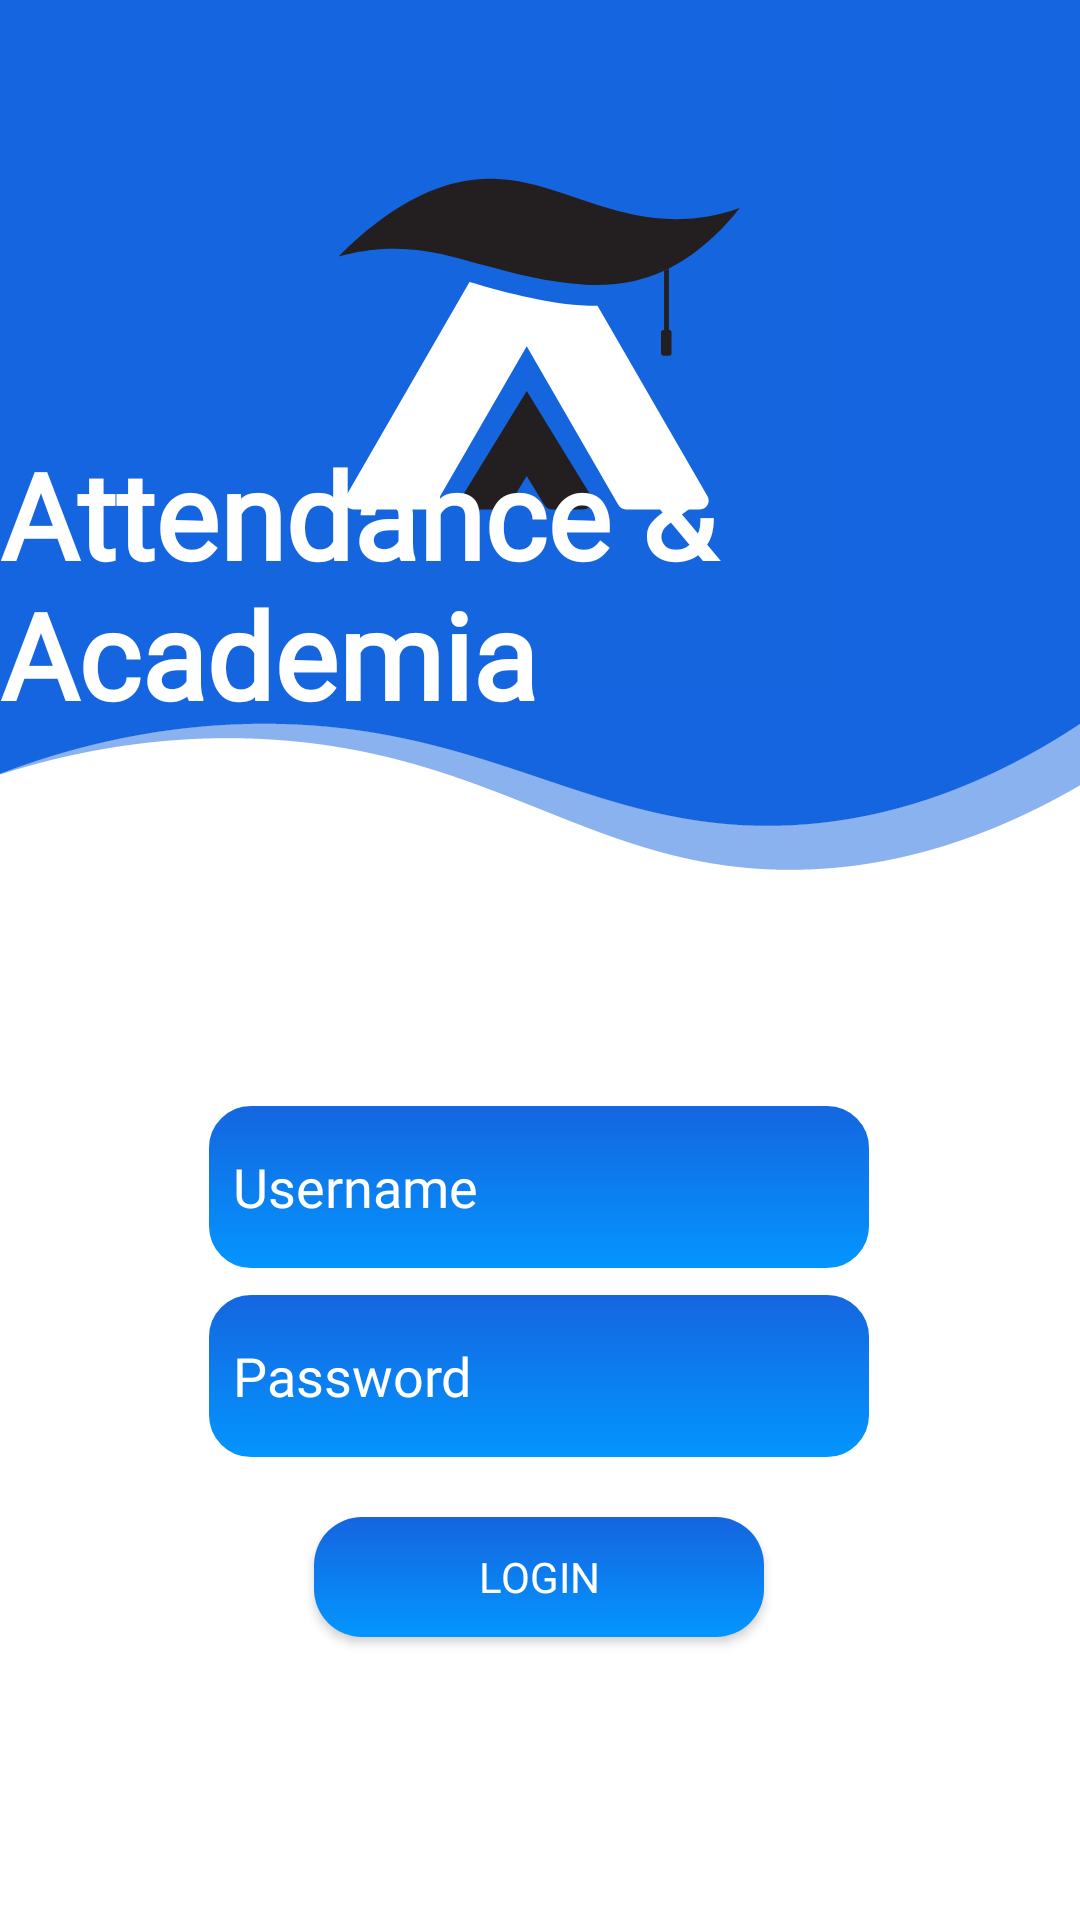

The Android layout XML behind this screen, and the referenced resources:
<!-- AndroidManifest.xml: application theme Theme.Attendanceacademia -->
<!-- res/layout/activity_main.xml -->
<?xml version="1.0" encoding="utf-8"?>
<androidx.constraintlayout.widget.ConstraintLayout
    xmlns:android="http://schemas.android.com/apk/res/android"
    xmlns:app="http://schemas.android.com/apk/res-auto"
    xmlns:tools="http://schemas.android.com/tools"
    android:layout_width="match_parent"
    android:layout_height="match_parent"
    tools:context=".MainActivity"
    android:background="@drawable/login"
    >

    <ImageView
        android:id="@+id/imageView3"
        android:layout_width="wrap_content"
        android:layout_height="wrap_content"
        android:src="@drawable/ic_logo"
        app:layout_constraintBottom_toBottomOf="parent"
        app:layout_constraintEnd_toEndOf="parent"
        app:layout_constraintHorizontal_bias="0.497"
        app:layout_constraintStart_toStartOf="parent"
        app:layout_constraintTop_toTopOf="parent"
        app:layout_constraintVertical_bias="0.062" />

    <EditText
        android:id="@+id/username"
        android:layout_width="224dp"
        android:layout_height="58dp"
        android:background="@drawable/border_edittext"
        android:drawableStart="@drawable/ic_username"
        android:drawablePadding="5dp"
        android:ems="10"
        android:fontFamily="@font/amaranth"
        android:hint="Username"
        android:importantForAutofill="no"

        android:inputType="textPersonName"
        android:textColor="@color/white"
        android:textColorHint="@color/white"
        android:textSize="18sp"
        app:layout_constraintBottom_toBottomOf="parent"
        app:layout_constraintEnd_toEndOf="parent"
        app:layout_constraintHorizontal_bias="0.497"
        app:layout_constraintStart_toStartOf="parent"
        app:layout_constraintTop_toTopOf="parent"
        app:layout_constraintVertical_bias="0.63" />

    <EditText
        android:id="@+id/password"
        android:layout_width="224dp"
        android:layout_height="58dp"
        android:background="@drawable/border_edittext"
        android:ems="10"
        android:fontFamily="@font/amaranth"
        android:hint="Password"
        android:drawableStart="@drawable/ic_password"
        android:drawablePadding="5dp"
        android:importantForAutofill="no"
        android:inputType="textPassword"
        android:textColor="@color/white"
        android:textColorHint="@color/white"
        android:textSize="18sp"
        app:layout_constraintBottom_toBottomOf="parent"
        app:layout_constraintEnd_toEndOf="parent"
        app:layout_constraintHorizontal_bias="0.497"
        app:layout_constraintStart_toStartOf="parent"
        app:layout_constraintTop_toTopOf="parent"
        app:layout_constraintVertical_bias="0.738" />

    <android.widget.Button
        android:id="@+id/btn_login"
        android:layout_width="150dp"
        android:layout_height="40dp"
        android:background="@drawable/buttondesign"
        android:fontFamily="@font/amaranth"
        android:onClick="login"
        android:text="Login"
        android:textColor="@color/white"
        android:textColorHighlight="@color/white"
        android:textSize="14sp"

        app:layout_constraintBottom_toBottomOf="parent"
        app:layout_constraintEnd_toEndOf="parent"
        app:layout_constraintHorizontal_bias="0.498"
        app:layout_constraintStart_toStartOf="parent"
        app:layout_constraintTop_toBottomOf="@+id/password"
        app:layout_constraintVertical_bias="0.161" />

    <TextView
        android:id="@+id/textView2"
        android:layout_width="wrap_content"
        android:layout_height="wrap_content"
        android:fontFamily="@font/rancho"
        android:text="Attendance &amp; Academia"
        android:textColor="@color/white"
        android:textSize="40sp"
        android:textStyle="bold"
        app:layout_constraintBottom_toBottomOf="parent"
        app:layout_constraintEnd_toEndOf="parent"
        app:layout_constraintHorizontal_bias="0.491"
        app:layout_constraintStart_toStartOf="parent"
        app:layout_constraintTop_toTopOf="parent"
        app:layout_constraintVertical_bias="0.268" />


</androidx.constraintlayout.widget.ConstraintLayout>
<!-- resources referenced by this layout -->
<resources>
  <color name="white">#FFFFFFFF</color>
  <!-- drawable border_edittext (drawable) -->
  <shape
      xmlns:android="http://schemas.android.com/apk/res/android"
      android:shape="rectangle">
      <gradient
          android:startColor="#1565df"
          android:endColor="#0396FF"
          android:angle="270" />
  
      <padding
          android:left="10dp"
  
          />
  
      <size
          android:width="40dp"
          android:height="40dp"
  
      />
      <corners
          android:bottomRightRadius="15dp"
          android:bottomLeftRadius="15dp"
          android:topLeftRadius="15dp"
          android:topRightRadius="15dp"/>
  
      <stroke
          android:color="#ffffff"
          android:width="2dp"
  
          />
  </shape>
  <!-- drawable buttondesign (drawable) -->
  <?xml version="1.0" encoding="utf-8"?>
  <layer-list xmlns:android="http://schemas.android.com/apk/res/android">
      <item>
          <shape android:shape="rectangle">
              <gradient
                  android:startColor="#1565df"
                  android:endColor="#0396FF"
                  android:angle="270" />
              <corners android:radius="16dp"/>
          </shape>
      </item>
  </layer-list>
  <style name="Theme.Attendanceacademia" parent="Theme.MaterialComponents.DayNight.NoActionBar">
          
          <item name="colorPrimary">@color/purple_500</item>
          <item name="colorPrimaryVariant">@color/purple_700</item>
          <item name="colorOnPrimary">@color/white</item>
          
          <item name="colorSecondary">@color/teal_200</item>
          <item name="colorSecondaryVariant">@color/teal_700</item>
          <item name="colorOnSecondary">@color/black</item>
          
          <item name="android:statusBarColor" tools:targetApi="l">?attr/colorPrimaryVariant</item>
          
      </style>
  <color name="purple_500">#FF6200EE</color>
  <color name="purple_700">#FF3700B3</color>
  <color name="teal_200">#FF03DAC5</color>
  <color name="teal_700">#FF018786</color>
  <color name="black">#FF000000</color>
</resources>
